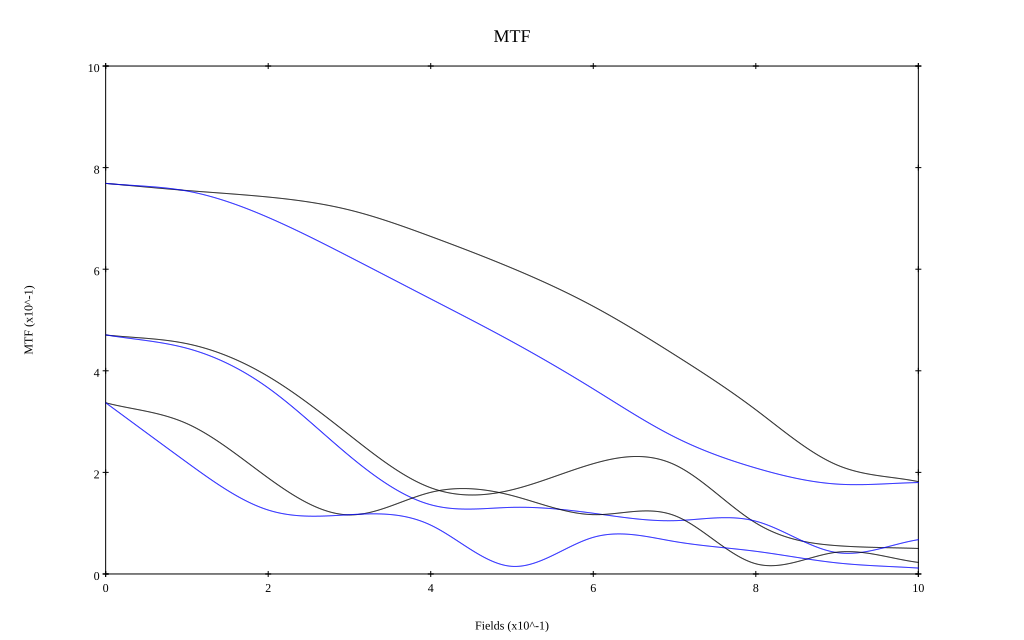

The file beside this chart, header and first rows:
, 0, 0.1, 0.2, 0.3, 0.4, 0.5, 0.6, 0.7, 0.8, 0.9, 1
10 sag, 0.769, 0.755, 0.742, 0.717, 0.664, 0.602, 0.527, 0.432, 0.323, 0.214, 0.182
10 tan, 0.769, 0.754, 0.702, 0.624, 0.542, 0.457, 0.364, 0.27, 0.209, 0.177, 0.18
30 sag, 0.471, 0.453, 0.389, 0.273, 0.17, 0.166, 0.217, 0.215, 0.1, 0.056, 0.05
30 tan, 0.471, 0.444, 0.366, 0.232, 0.136, 0.131, 0.12, 0.105, 0.104, 0.042, 0.068
50 sag, 0.337, 0.296, 0.189, 0.116, 0.161, 0.154, 0.117, 0.115, 0.02, 0.043, 0.023
50 tan, 0.337, 0.22, 0.126, 0.117, 0.096, 0.015, 0.072, 0.064, 0.045, 0.022, 0.012
